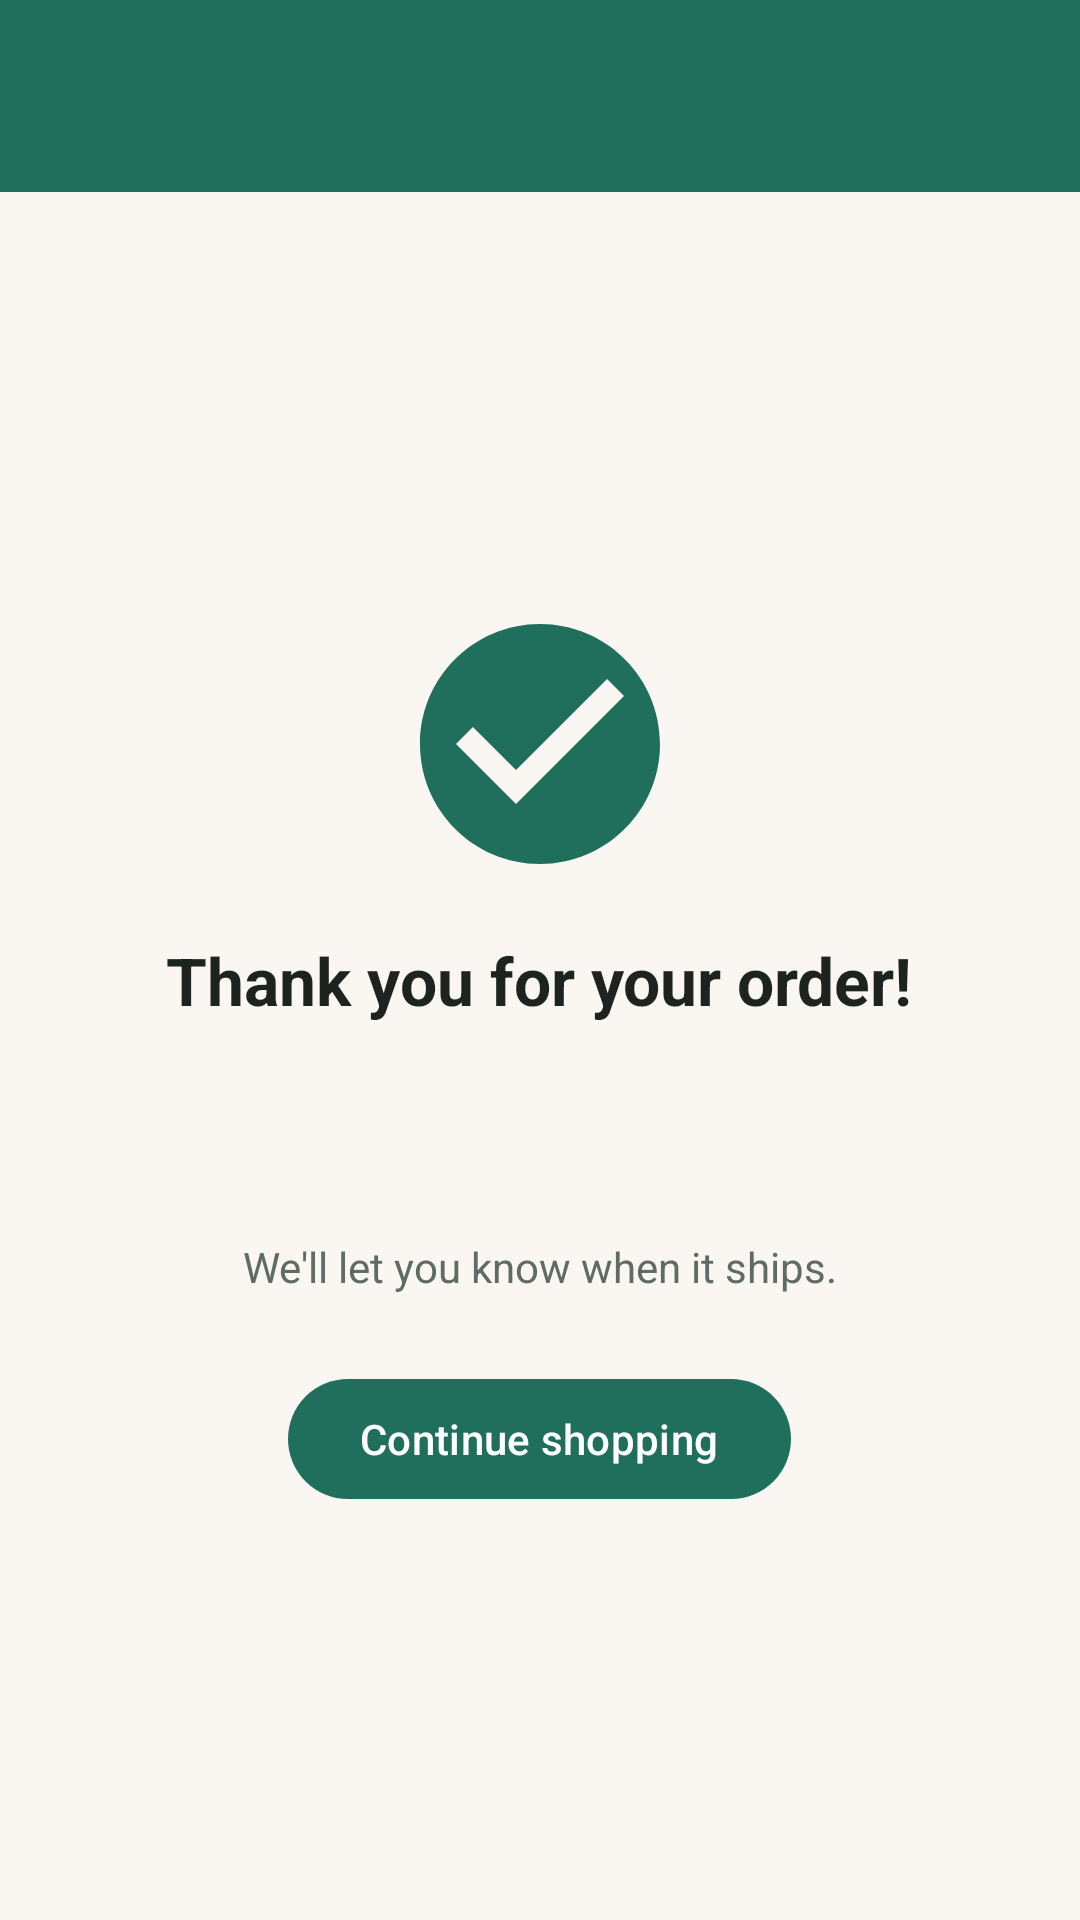

The Android layout XML behind this screen, and the referenced resources:
<!-- AndroidManifest.xml: application theme Theme.Totebox -->
<!-- res/layout/activity_order_complete.xml -->
<?xml version="1.0" encoding="utf-8"?>
<LinearLayout xmlns:android="http://schemas.android.com/apk/res/android"
    android:layout_width="match_parent"
    android:layout_height="match_parent"
    android:orientation="vertical">

    <com.google.android.material.appbar.MaterialToolbar
        android:id="@+id/toolbar"
        style="@style/Totebox.Toolbar"
        android:layout_width="match_parent"
        android:layout_height="?attr/actionBarSize" />

    <LinearLayout
        android:layout_width="match_parent"
        android:layout_height="match_parent"
        android:gravity="center"
        android:orientation="vertical"
        android:padding="28dp">

        <ImageView
            android:layout_width="96dp"
            android:layout_height="96dp"
            android:importantForAccessibility="no"
            android:src="@drawable/ic_check_circle" />

        <TextView
            android:id="@+id/order_thanks"
            android:layout_width="wrap_content"
            android:layout_height="wrap_content"
            android:layout_marginTop="16dp"
            android:text="@string/order_thanks"
            android:textColor="@color/ink"
            android:textSize="22sp"
            android:textStyle="bold" />

        <TextView
            android:id="@+id/order_number"
            android:layout_width="wrap_content"
            android:layout_height="wrap_content"
            android:layout_marginTop="12dp"
            android:textColor="@color/ink"
            android:textIsSelectable="true"
            android:textSize="16sp" />

        <TextView
            android:id="@+id/order_total"
            android:layout_width="wrap_content"
            android:layout_height="wrap_content"
            android:layout_marginTop="4dp"
            android:textColor="@color/ink"
            android:textSize="16sp" />

        <TextView
            android:layout_width="wrap_content"
            android:layout_height="wrap_content"
            android:layout_marginTop="12dp"
            android:text="@string/order_message"
            android:textColor="@color/muted" />

        <com.google.android.material.button.MaterialButton
            android:id="@+id/continue_button"
            android:layout_width="wrap_content"
            android:layout_height="wrap_content"
            android:layout_marginTop="24dp"
            android:text="@string/continue_shopping" />
    </LinearLayout>
</LinearLayout>
<!-- resources referenced by this layout -->
<resources>
  <color name="ink">#1D2420</color>
  <color name="muted">#5F6B65</color>
  <!-- drawable ic_check_circle (drawable) -->
  <vector xmlns:android="http://schemas.android.com/apk/res/android"
      android:width="24dp" android:height="24dp" android:viewportWidth="24" android:viewportHeight="24">
      <path android:fillColor="@color/brand"
          android:pathData="M12,2C6.48,2 2,6.48 2,12s4.48,10 10,10 10,-4.48 10,-10S17.52,2 12,2zM10,17l-5,-5 1.41,-1.41L10,14.17l7.59,-7.59L19,8l-9,9z"/>
  </vector>
  <string name="continue_shopping">Continue shopping</string>
  <string name="order_message">We\'ll let you know when it ships.</string>
  <string name="order_thanks">Thank you for your order!</string>
  <style name="Totebox.Toolbar" parent="Widget.Material3.Toolbar">
          <item name="android:background">@color/brand</item>
          <item name="titleTextColor">@android:color/white</item>
          <item name="android:theme">@style/ThemeOverlay.MaterialComponents.Dark.ActionBar</item>
          
          <item name="popupTheme">@style/ThemeOverlay.Material3.Light</item>
      </style>
  <style name="Theme.Totebox" parent="Theme.Material3.Light.NoActionBar">
          <item name="colorPrimary">@color/brand</item>
          <item name="colorOnPrimary">@android:color/white</item>
          <item name="colorPrimaryContainer">@color/brand_container</item>
          <item name="colorOnPrimaryContainer">@color/brand_dark</item>
          <item name="colorSecondary">@color/accent</item>
          <item name="colorOnSecondary">@color/ink</item>
          <item name="colorSecondaryContainer">@color/brand_container</item>
          <item name="colorOnSecondaryContainer">@color/brand_dark</item>
          <item name="android:colorBackground">@color/background</item>
          <item name="colorSurface">@color/surface</item>
          <item name="colorOnSurface">@color/ink</item>
          <item name="colorError">@color/error</item>
          <item name="android:statusBarColor">@color/brand_dark</item>
      </style>
  <color name="brand">#1F6F5C</color>
  <color name="brand_container">#CDEBE2</color>
  <color name="brand_dark">#15503F</color>
  <color name="accent">#F2A541</color>
  <color name="background">#FAF7F2</color>
  <color name="surface">#FFFFFF</color>
  <color name="error">#B3261E</color>
</resources>
